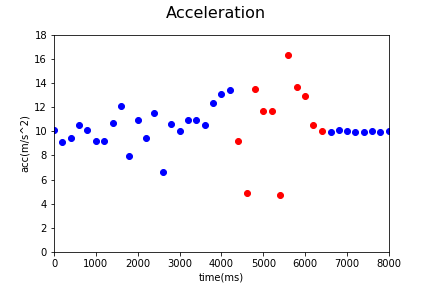

The data file committed next to this chart (first rows):
Acc_X, Acc_Y, Acc_Z, gyro_X, gyro_Y, gyro_Z, time, status, Acc
-2.65, -5.36, 8.16, 0.0, 0.0, 0.0, 1545103796294, 0, 10.12
-2.25, -4.09, 7.86, -0.03, -0.09, 0.07, 1545103796494, 0, 9.142
-2.38, -3.94, 8.27, -0.02, 0.01, -0.24, 1545103796694, 0, 9.465
-3.76, -6.21, 7.58, -0.05, 0.08, -0.09, 1545103796894, 0, 10.5
-1.43, -5.04, 8.66, 0.0, -0.24, 0.38, 1545103797094, 0, 10.12
-2.32, -3.52, 8.14, 0.1, 0.11, -0.4, 1545103797294, 0, 9.167
-2.32, -3.52, 8.14, 0.03, 0.15, -0.24, 1545103797494, 0, 9.167
-2.76, -5.38, 8.8, -0.09, 0.22, 0.24, 1545103797694, 0, 10.68
-3.32, -5.71, 10.14, -0.15, -0.12, 0.19, 1545103797894, 0, 12.1
-1.96, -3.55, 6.81, 0.05, 0.18, -0.14, 1545103798094, 0, 7.926
-3.62, -4.11, 9.49, -0.02, -0.06, 0.29, 1545103798293, 0, 10.96
-1.98, -3.35, 8.64, 0.06, -0.2, 0.12, 1545103798493, 0, 9.476
-4.24, -5.82, 9.0, -0.02, 0.0, -0.19, 1545103798693, 0, 11.53
-1.25, -4.72, 4.42, -0.11, 0.0, -0.12, 1545103798892, 0, 6.586
-3.4, -5.0, 8.71, 0.07, 0.19, -0.22, 1545103799092, 0, 10.6
-2.4, -2.6, 9.4, -0.11, -0.13, 0.63, 1545103799293, 0, 10.04
-3.97, -4.55, 9.08, 0.13, -0.07, -0.17, 1545103799493, 0, 10.9
-5.9, -6.02, 7.01, 0.19, 0.27, -0.56, 1545103799692, 0, 10.96
-3.12, -6.69, 7.54, -0.07, -0.28, 0.47, 1545103799892, 0, 10.55
-1.06, -1.66, 12.19, -0.17, -0.6, -0.01, 1545103800092, 0, 12.35
-0.84, -6.11, 11.55, -0.14, -0.07, -0.39, 1545103800292, 0, 13.09
-3.12, -11.45, 6.3, -0.06, -0.03, -0.09, 1545103800493, 0, 13.44
-3.85, -8.25, 1.06, -0.16, -0.04, 0.0, 1545103800693, 1, 9.166
-0.78, -1.07, 4.67, -0.04, -0.12, -0.25, 1545103800893, 1, 4.854
-2.0, -6.45, 11.64, -0.05, -0.28, -0.39, 1545103801093, 1, 13.46
-4.37, -10.84, -0.73, -0.26, -0.48, -0.64, 1545103801293, 1, 11.71
-4.37, -10.84, -0.73, -0.11, -1.02, -1.76, 1545103801493, 1, 11.71
-3.0, -1.3, 3.4, -0.03, -1.81, -3.0, 1545103801694, 1, 4.717
7.85, 6.47, -12.71, -0.42, -0.65, -3.12, 1545103801894, 1, 16.28
0.17, 13.67, -0.86, -1.32, -0.27, -6.83, 1545103802094, 1, 13.7
3.29, 10.9, 6.03, 0.18, 0.88, -0.7, 1545103802294, 1, 12.88
2.75, 10.06, 1.23, 0.06, -0.08, -0.17, 1545103802493, 1, 10.5
2.66, 9.62, 0.18, 0.01, 0.0, -0.02, 1545103802693, 1, 9.983
2.67, 9.58, 0.39, 0.0, 0.0, 0.0, 1545103802922, 0, 9.953
2.62, 9.72, 0.42, 0.0, -0.01, 0.0, 1545103803093, 0, 10.08
2.58, 9.69, 0.4, 0.0, 0.0, 0.0, 1545103803292, 0, 10.04
2.67, 9.59, 0.39, 0.0, 0.0, 0.0, 1545103803492, 0, 9.962
2.65, 9.6, 0.42, 0.0, 0.0, 0.0, 1545103803693, 0, 9.968
2.64, 9.64, 0.43, 0.0, 0.0, 0.0, 1545103803892, 0, 10
2.65, 9.58, 0.41, 0.0, 0.0, 0.0, 1545103804092, 0, 9.948
2.61, 9.64, 0.43, 0.0, 0.0, 0.0, 1545103804292, 0, 9.996
